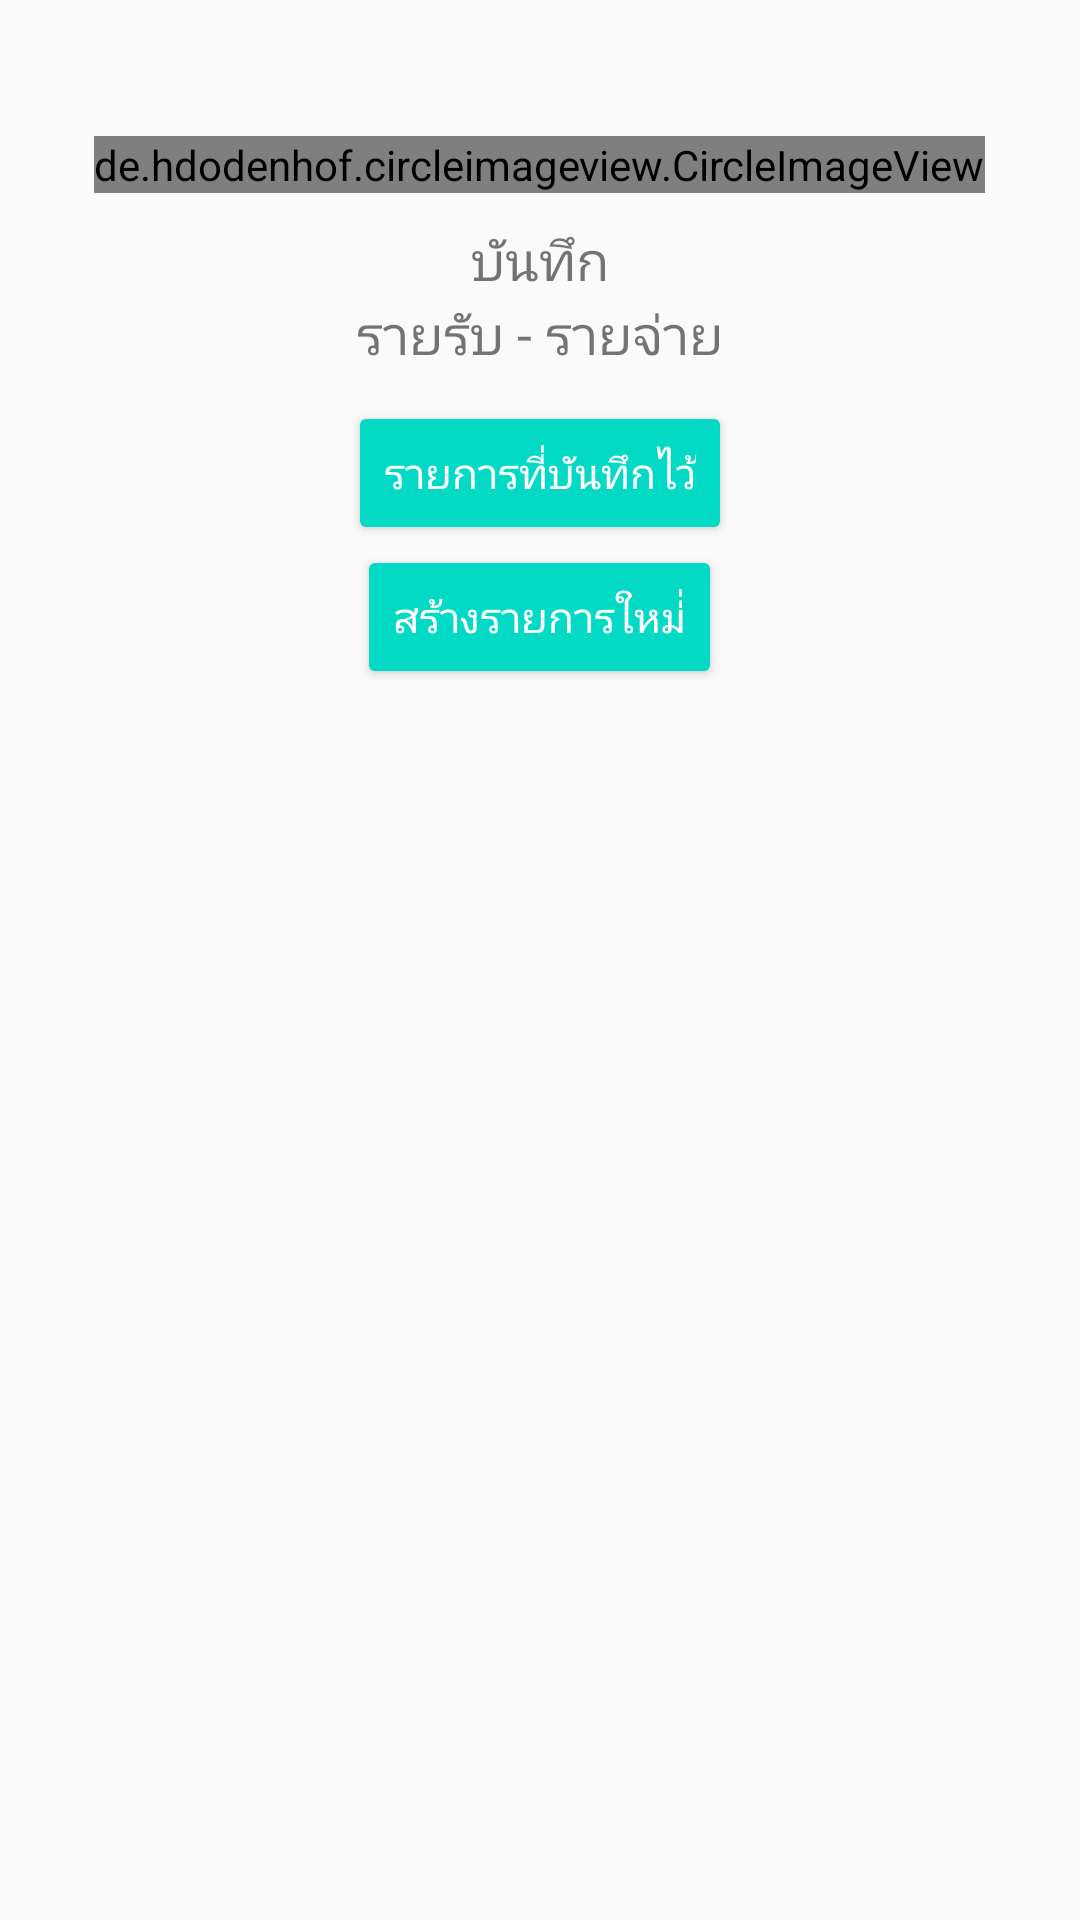

Layout XML and referenced resources for this Android screen:
<!-- AndroidManifest.xml: application theme AppTheme -->
<!-- res/layout/activity_main.xml -->
<?xml version="1.0" encoding="utf-8"?>

<LinearLayout
        xmlns:android="http://schemas.android.com/apk/res/android"
        xmlns:tools="http://schemas.android.com/tools"
        xmlns:app="http://schemas.android.com/apk/res-auto"
        android:layout_width="match_parent"
        android:layout_height="match_parent"
        android:orientation="vertical"
        android:weightSum="10"
        tools:context=".MainActivity">

    <Space
            android:layout_weight="1"
            android:layout_width="match_parent"
            android:layout_height="0dp"/>

    <LinearLayout
            android:orientation="vertical"
            android:layout_width="match_parent"
            android:layout_height="wrap_content">

        <de.hdodenhof.circleimageview.CircleImageView
                android:layout_gravity="center"
                android:src="@drawable/money"
                android:layout_marginBottom="10dp"
                android:layout_width="wrap_content"
                android:layout_height="wrap_content"/>

        <TextView
                android:text="บันทึก"
                android:textSize="18sp"
                android:layout_gravity="center"
                android:layout_width="wrap_content"
                android:layout_height="wrap_content"/>
        <TextView
                android:text="รายรับ - รายจ่าย"
                android:textSize="18sp"
                android:layout_gravity="center"
                android:layout_marginBottom="10dp"
                android:layout_width="wrap_content"
                android:layout_height="wrap_content"/>


        <Button
                android:id="@+id/btnRecordedItem"
                android:text="รายการที่บันทึกไว้"
                android:layout_gravity="center"
                style="@style/Base.Widget.AppCompat.Button.Colored"
                android:layout_width="wrap_content"
                android:layout_height="wrap_content"/>

        <Button
                android:id="@+id/btnNewItem"
                android:text="สร้างรายการใหม่่"
                android:layout_gravity="center"
                style="@style/Base.Widget.AppCompat.Button.Colored"
                android:layout_width="wrap_content"
                android:layout_height="wrap_content"/>
    </LinearLayout>
</LinearLayout>
<!-- resources referenced by this layout -->
<resources>
  <!-- drawable money: png bitmap (drawable-hdpi, 18205 bytes) -->
  <style name="AppTheme" parent="Theme.AppCompat.Light.DarkActionBar">
          
          <item name="colorPrimary">@color/colorPrimary</item>
          <item name="colorPrimaryDark">@color/colorPrimaryDark</item>
          <item name="colorAccent">@color/colorAccent</item>
      </style>
  <!-- not gathered from this repository: default colours our renderer supplied (Android Studio template values) -->
  <color name="colorPrimary">#FF6200EE</color>
  <color name="colorPrimaryDark">#FF3700B3</color>
  <color name="colorAccent">#FF03DAC5</color>
</resources>
